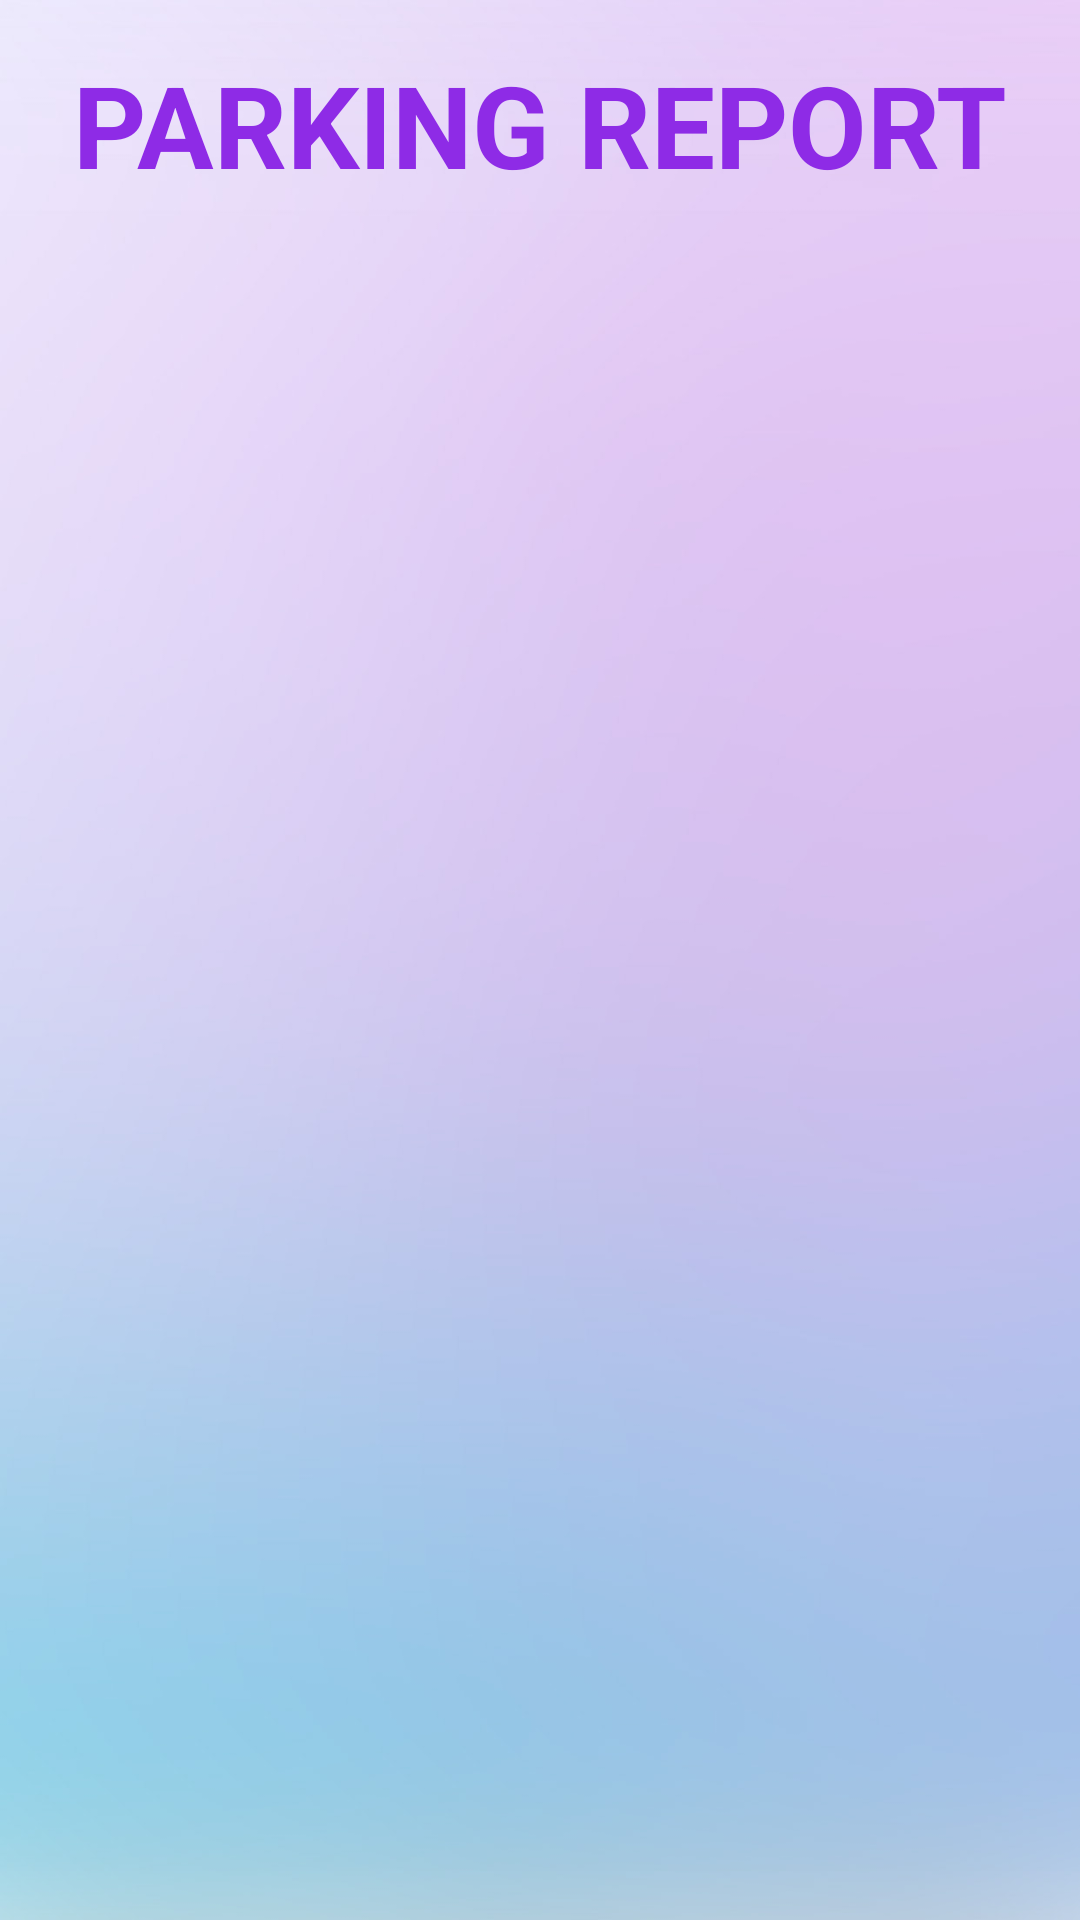

Produce the Android XML layout that renders to this screen, including the resource entries it uses.
<!-- AndroidManifest.xml: application theme AppTheme -->
<!-- res/layout/activity_parking_report.xml -->
<?xml version="1.0" encoding="utf-8"?>
<LinearLayout xmlns:android="http://schemas.android.com/apk/res/android"
    xmlns:tools="http://schemas.android.com/tools"
    android:layout_width="match_parent"
    android:layout_height="match_parent"
    android:padding="16dp"
    android:orientation="vertical"
    android:background="@drawable/bg_new"
    tools:context=".ParkingReportActivity">

    <TextView
        android:layout_width="match_parent"
        android:layout_height="wrap_content"
        android:text="@string/ReportHeader"
        android:textAlignment="center"
        android:textColor="@color/colorTextViewReg"
        android:textSize="38sp"
        android:textStyle="bold" />

    <androidx.recyclerview.widget.RecyclerView
        android:id="@+id/parkingReportRecyclerView"
        android:layout_marginTop="8dp"
        android:layout_width="match_parent"
        android:layout_height="match_parent"
        android:scrollbars="vertical" />
</LinearLayout>
<!-- resources referenced by this layout -->
<resources>
  <color name="colorTextViewReg">#8E2BE6</color>
  <!-- drawable bg_new: jpeg bitmap (drawable, 93827 bytes) -->
  <string name="ReportHeader">PARKING REPORT</string>
  <style name="AppTheme" parent="Theme.AppCompat.Light.NoActionBar">
          
          <item name="colorPrimary">@color/colorTextViewReg</item>
          <item name="colorPrimaryDark">@color/colorTextViewReg</item>
          <item name="colorAccent">@color/colorAccent</item>
      </style>
  <color name="colorAccent">#00A5FF</color>
</resources>
